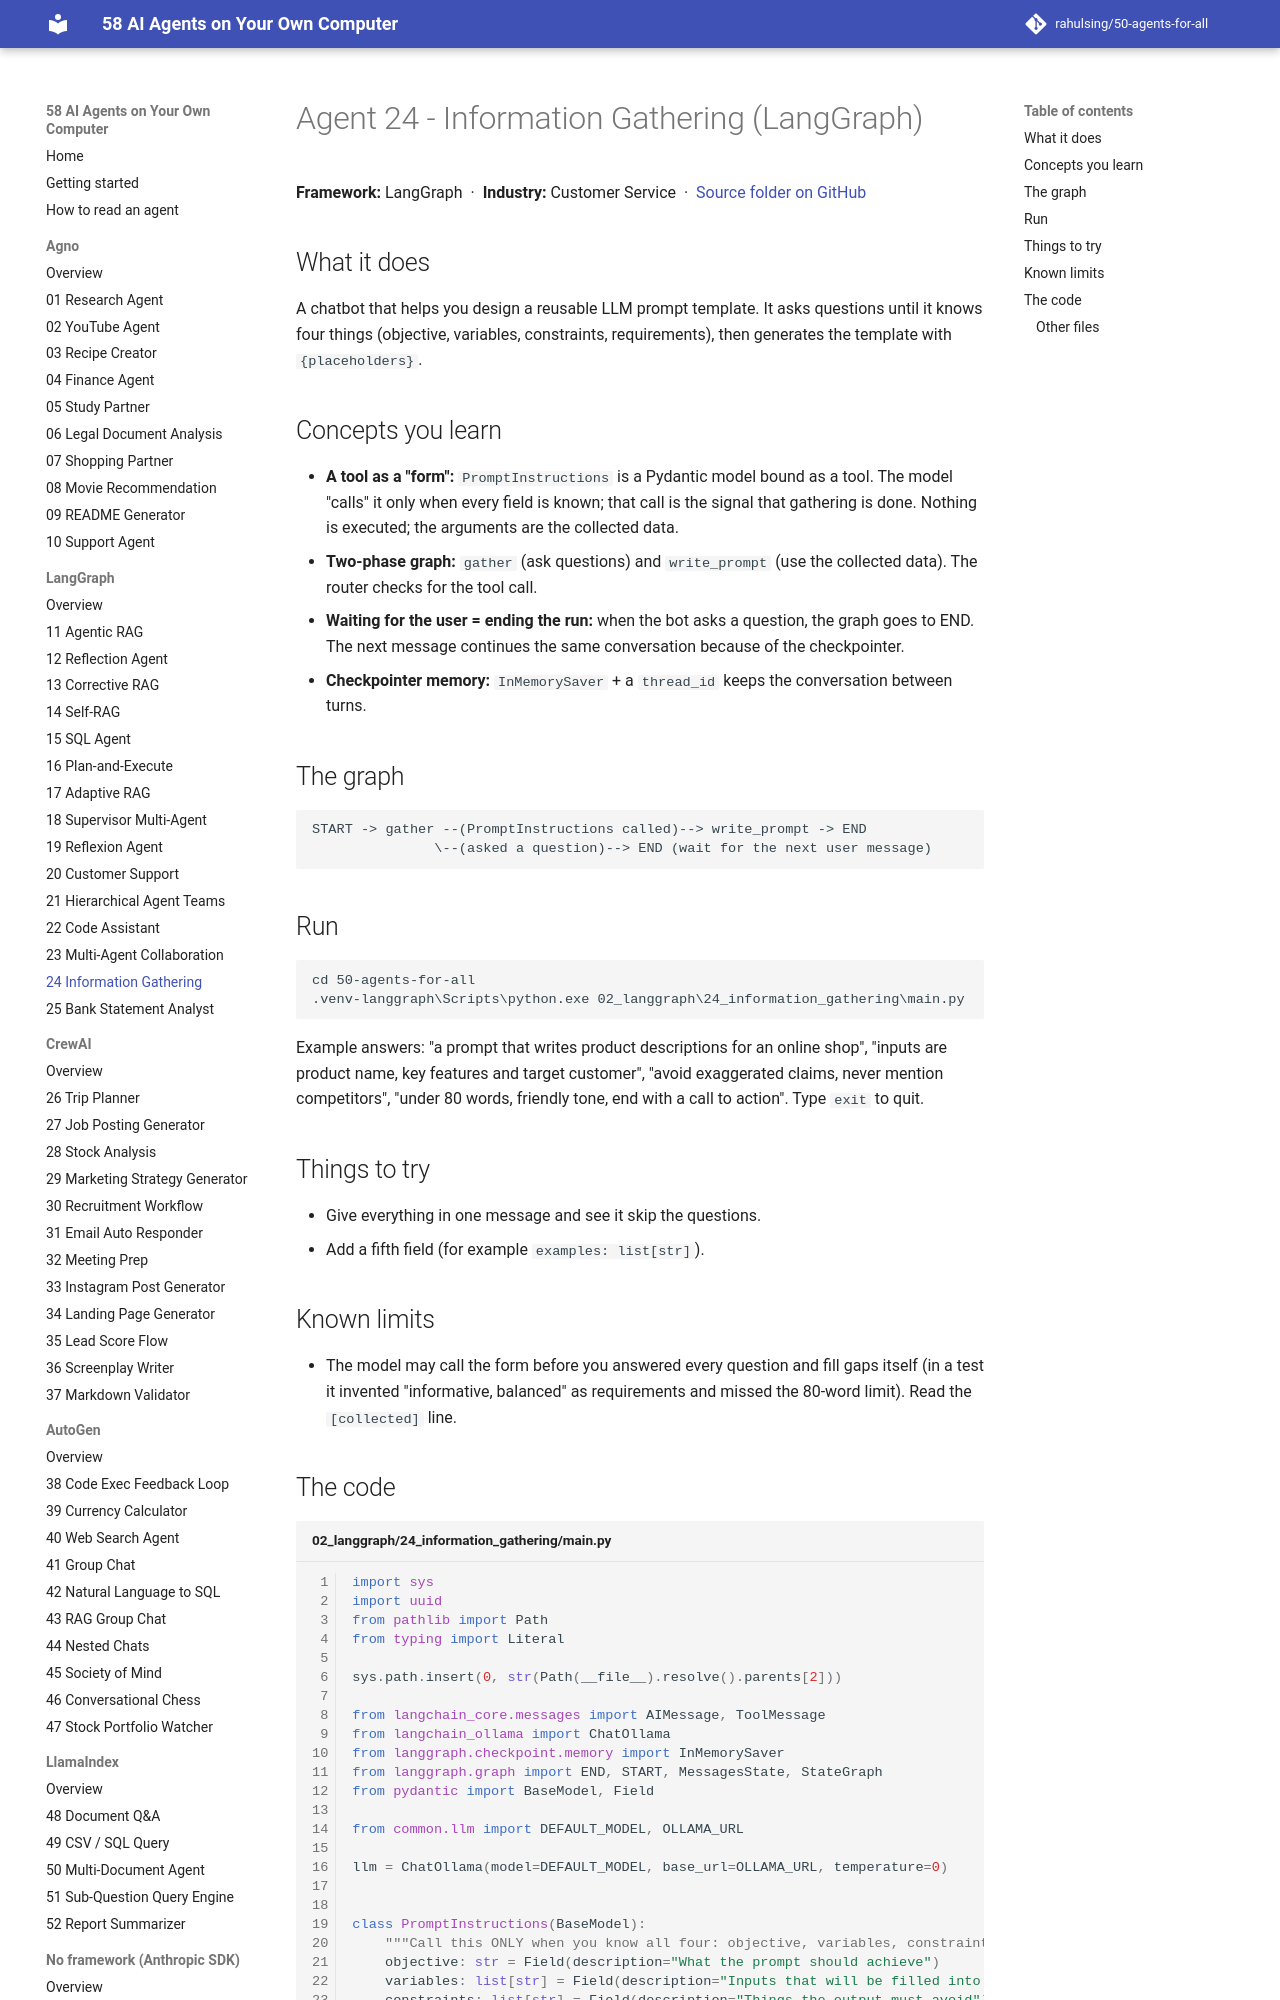

repository: rahulsing/50-agents-for-all · page: agents/02_langgraph/24_information_gathering/index.html · generator: mkdocs

# Agent 24 - Information Gathering (LangGraph)

## What it does
A chatbot that helps you design a reusable LLM prompt template. It asks questions until it knows four things (objective, variables, constraints, requirements), then generates the template with `{placeholders}`.

## Concepts you learn
- **A tool as a "form":** `PromptInstructions` is a Pydantic model bound as a tool. The model "calls" it only when every field is known; that call is the signal that gathering is done. Nothing is executed; the arguments are the collected data.
- **Two-phase graph:** `gather` (ask questions) and `write_prompt` (use the collected data). The router checks for the tool call.
- **Waiting for the user = ending the run:** when the bot asks a question, the graph goes to END. The next message continues the same conversation because of the checkpointer.
- **Checkpointer memory:** `InMemorySaver` + a `thread_id` keeps the conversation between turns.
